Photos from the image-classification dataset "dataset" in the GitHub repository Anshumaankhare2403/AI-Based-Plant-Disease-Detection-System. Its 14 classes are: apple apple scab, apple black rot, apple healthy, corn common rust, corn northern leaf blight, corn healthy, grape black rot, grape healthy, potato early blight, potato late blight, potato healthy, tomato early blight, tomato late blight, tomato healthy.

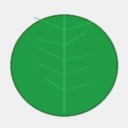
Label: corn healthy

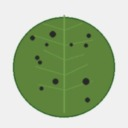
Label: apple apple scab

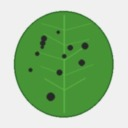
Label: grape black rot

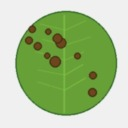
Label: tomato late blight

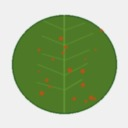
Label: corn common rust

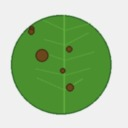
Label: corn northern leaf blight
